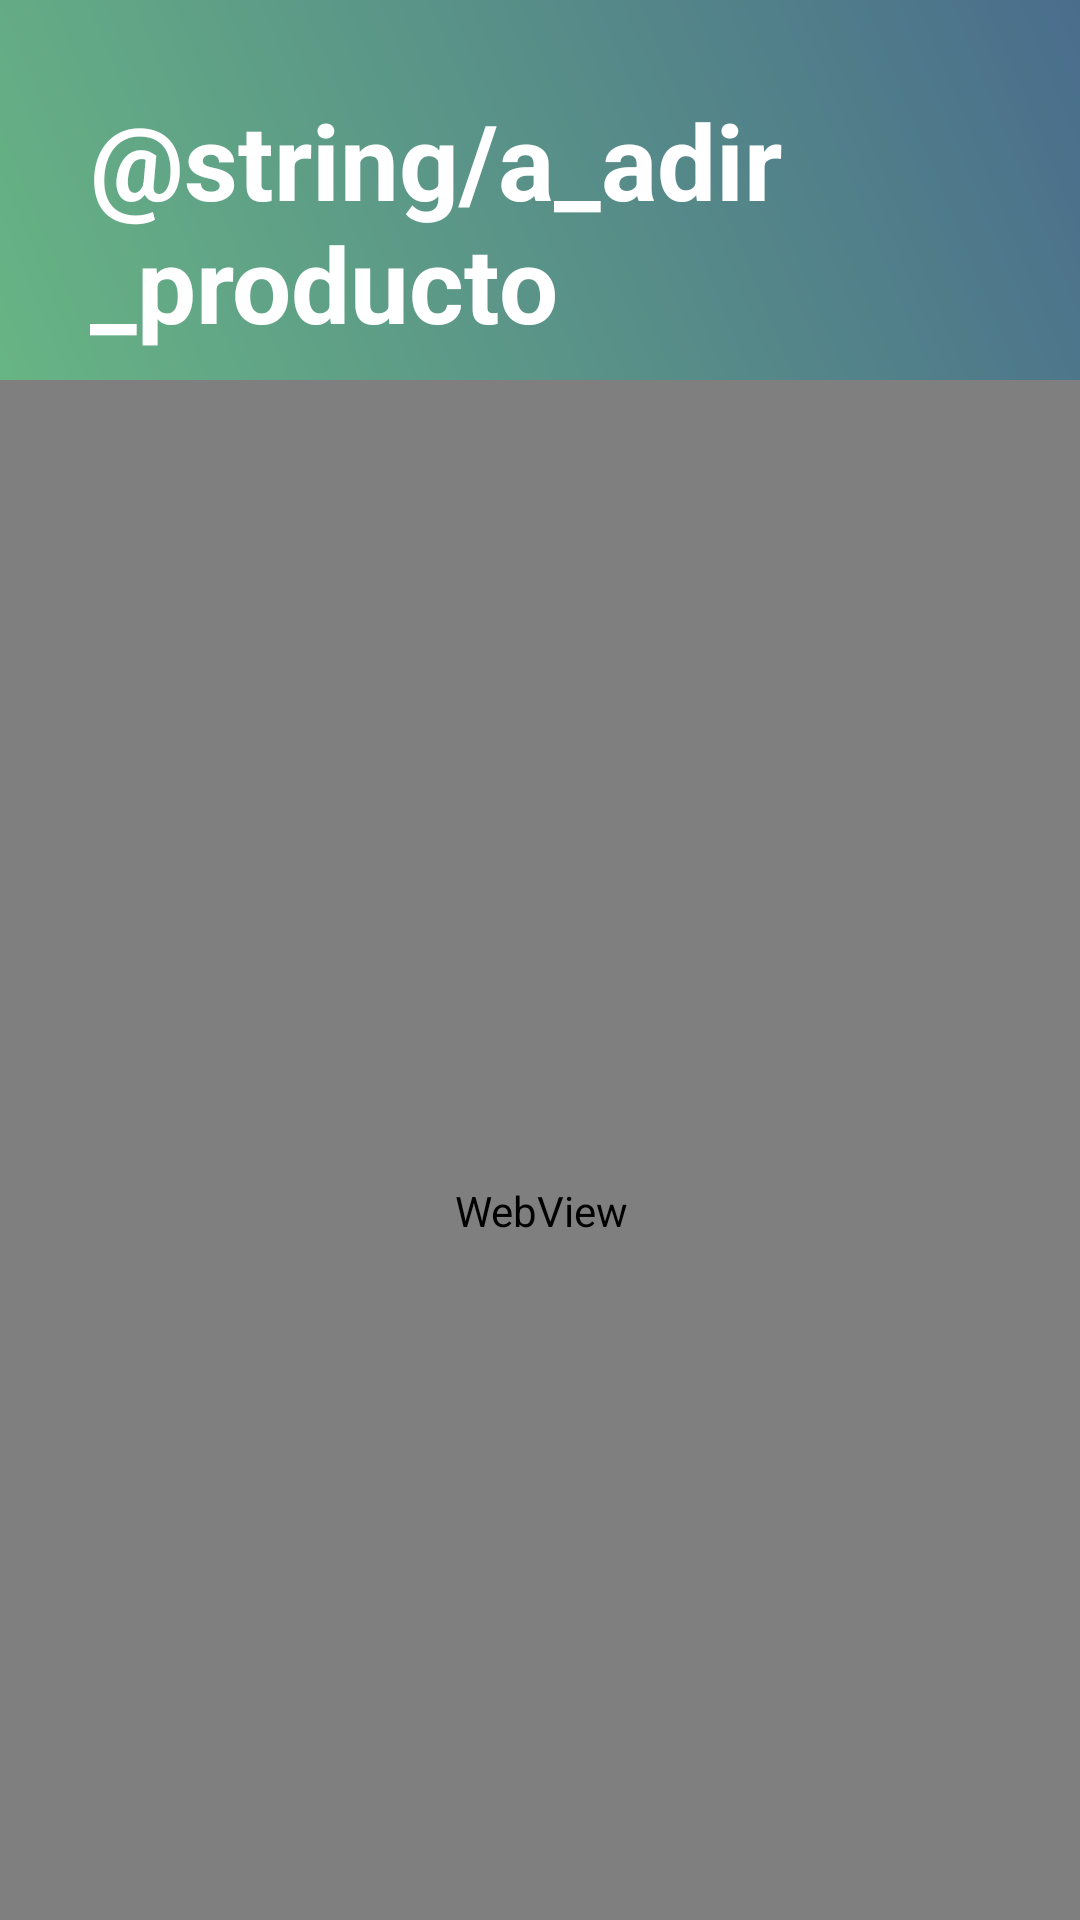

The Android layout XML behind this screen, and the referenced resources:
<!-- AndroidManifest.xml: application theme AppTheme -->
<!-- res/layout/activity_add_custom_product.xml -->
<?xml version="1.0" encoding="utf-8"?>
<androidx.constraintlayout.widget.ConstraintLayout xmlns:android="http://schemas.android.com/apk/res/android"
    xmlns:app="http://schemas.android.com/apk/res-auto"
    xmlns:tools="http://schemas.android.com/tools"
    android:layout_width="match_parent"
    android:layout_height="match_parent"
    tools:context=".AddCustomProductActivity">

    <TextView
        android:id="@+id/textView13"
        android:layout_width="match_parent"
        android:layout_height="wrap_content"
        android:background="@drawable/gradient_bg"
        android:padding="30dp"
        android:text="@string/a_adir_producto"
        android:textColor="@color/white"
        android:textSize="35sp"
        android:textStyle="bold"
        app:layout_constraintEnd_toEndOf="parent"
        app:layout_constraintStart_toStartOf="parent"
        app:layout_constraintTop_toTopOf="parent" />

    <WebView
        android:id="@+id/acpa_webview"
        android:layout_width="411dp"
        android:layout_height="554dp"
        app:layout_constraintBottom_toBottomOf="parent"
        app:layout_constraintEnd_toEndOf="parent"
        app:layout_constraintStart_toStartOf="parent"
        app:layout_constraintTop_toBottomOf="@+id/textView13"
        app:layout_constraintVertical_bias="0.342" />

</androidx.constraintlayout.widget.ConstraintLayout>
<!-- resources referenced by this layout -->
<resources>
  <color name="white">#FFF</color>
  <!-- drawable gradient_bg (drawable) -->
  <?xml version="1.0" encoding="utf-8"?>
  <shape
  xmlns:android="http://schemas.android.com/apk/res/android"
  android:shape="rectangle">
  <gradient
      android:startColor="#68B684"
      android:endColor="#4a6d8c"
      android:angle="45"/>
  
  </shape>
  <style name="AppTheme" parent="Theme.AppCompat.Light.NoActionBar">
          
          <item name="colorPrimary">@color/colorPrimary</item>
          <item name="colorPrimaryDark">@color/colorPrimaryDark</item>
          <item name="colorAccent">@color/colorAccent</item>
      </style>
  <color name="colorPrimary">#129946</color>
  <color name="colorPrimaryDark">#129946</color>
  <color name="colorAccent">#FF4081</color>
</resources>
